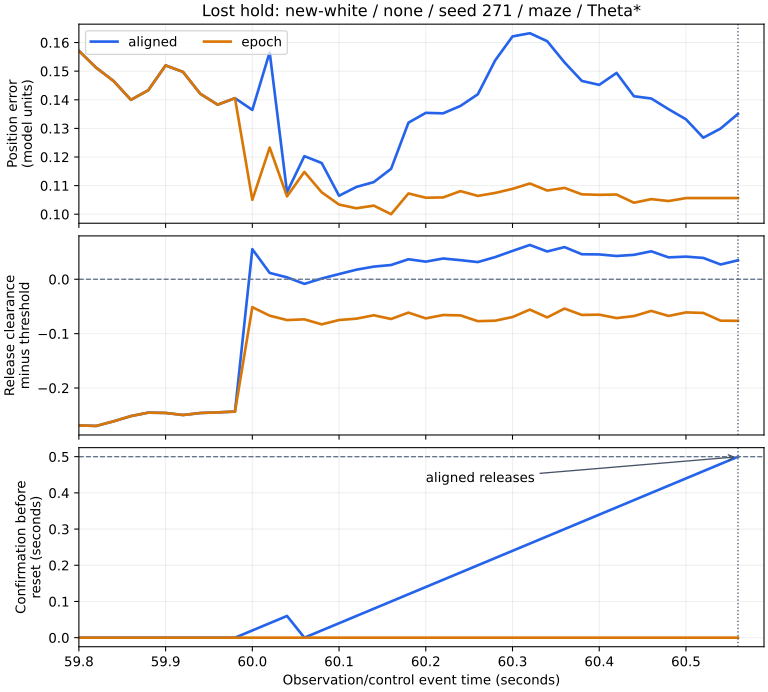

The table this chart was drawn from, first rows:
time_s, fusion_available, aligned_position_error, aligned_release_slack, aligned_confirmation_s, epoch_position_error, epoch_release_slack, epoch_confirmation_s
59.8, false, 0.1571, -0.2689, 0.0, 0.1571, -0.2689, 0.0
59.82, false, 0.1512, -0.2698, 0.0, 0.1512, -0.2698, 0.0
59.84, false, 0.1466, -0.2613, 0.0, 0.1466, -0.2613, 0.0
59.86, false, 0.14, -0.2516, 0.0, 0.14, -0.2516, 0.0
59.88, false, 0.1433, -0.2453, 0.0, 0.1433, -0.2453, 0.0
59.9, false, 0.152, -0.2459, 0.0, 0.152, -0.2459, 0.0
59.92, false, 0.1497, -0.2497, 0.0, 0.1497, -0.2497, 0.0
59.94, false, 0.1421, -0.246, 0.0, 0.1421, -0.246, 0.0
59.96, false, 0.1383, -0.2448, 0.0, 0.1383, -0.2448, 0.0
59.98, false, 0.1406, -0.2434, 0.0, 0.1406, -0.2434, 0.0
60.0, true, 0.1365, 0.05537, 0.02, 0.105, -0.05132, 0.0
60.02, true, 0.1566, 0.01171, 0.04, 0.1233, -0.06694, 0.0
60.04, true, 0.1077, 0.003537, 0.06, 0.1062, -0.07504, 0.0
60.06, true, 0.1203, -0.008482, 0.0, 0.1148, -0.07369, 0.0
60.08, true, 0.1179, 0.001439, 0.02, 0.1077, -0.08291, 0.0
60.1, true, 0.1065, 0.009611, 0.04, 0.1034, -0.07494, 0.0
60.12, true, 0.1095, 0.01761, 0.06, 0.1021, -0.07244, 0.0
60.14, true, 0.1112, 0.02329, 0.08, 0.103, -0.06618, 0.0
60.16, true, 0.1159, 0.02624, 0.1, 0.1, -0.07305, 0.0
60.18, true, 0.132, 0.03683, 0.12, 0.1073, -0.06129, 0.0
60.2, true, 0.1354, 0.03241, 0.14, 0.1058, -0.07192, 0.0
60.22, true, 0.1353, 0.03822, 0.16, 0.1059, -0.06575, 0.0
60.24, true, 0.1379, 0.03515, 0.18, 0.1081, -0.06644, 0.0
60.26, true, 0.1419, 0.03162, 0.2, 0.1064, -0.07705, 0.0
60.28, true, 0.1538, 0.04079, 0.22, 0.1074, -0.07619, 0.0
60.3, true, 0.1621, 0.05217, 0.24, 0.1089, -0.06946, 0.0
60.32, true, 0.1633, 0.06313, 0.26, 0.1107, -0.0558, 0.0
60.34, true, 0.1605, 0.05115, 0.28, 0.1083, -0.07011, 0.0
60.36, true, 0.153, 0.05916, 0.3, 0.1092, -0.0539, 0.0
60.38, true, 0.1466, 0.04604, 0.32, 0.1069, -0.06561, 0.0
60.4, true, 0.1452, 0.04574, 0.34, 0.1068, -0.06505, 0.0
60.42, true, 0.1494, 0.04282, 0.36, 0.1069, -0.0714, 0.0
60.44, true, 0.1412, 0.04495, 0.38, 0.104, -0.06769, 0.0
60.46, true, 0.1404, 0.05144, 0.4, 0.1053, -0.05818, 0.0
60.48, true, 0.1367, 0.04027, 0.42, 0.1046, -0.06744, 0.0
60.5, true, 0.1332, 0.04165, 0.44, 0.1056, -0.06095, 0.0
60.52, true, 0.1267, 0.03928, 0.46, 0.1056, -0.0619, 0.0
60.54, true, 0.13, 0.02722, 0.48, 0.1056, -0.07619, 0.0
60.56, true, 0.1351, 0.03488, 0.5, 0.1056, -0.0764, 0.0
